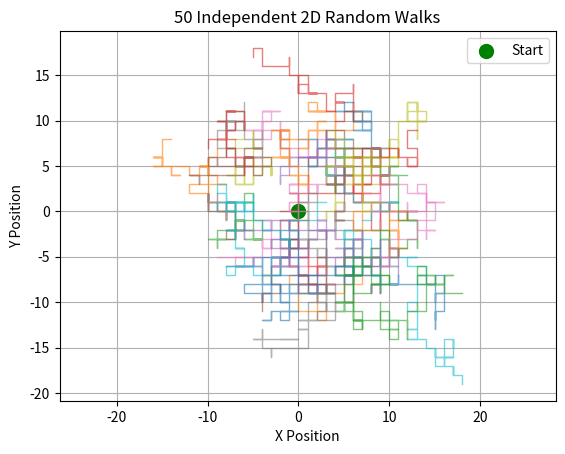

This figure's Python source:
import random
import matplotlib.pyplot as plt
#50 random walkers will take 10000 steps each
for walker in range(50):
    x = random.randint(-10, 10)
    y = random.randint(-10, 10)

    x_positions = [x]
    y_positions = [y]
    #every walker will take 10000 steps in a random direction
    for step in range(50):
        direction = random.choice(['up', 'down', 'left', 'right'])

        if direction == 'right':
            x = x + 1

        elif direction == 'left':
            x = x - 1

        elif direction == 'up':
            y = y + 1

        elif direction == 'down':
            y = y - 1

        x_positions.append(x)
        y_positions.append(y)
    #draw the each random walk
    plt.plot(x_positions, y_positions, alpha=0.6, linewidth=1)

plt.scatter(0, 0, color='green', s=100, label='Start')
plt.title("50 Independent 2D Random Walks")
plt.legend()
plt.xlabel('X Position')
plt.ylabel('Y Position')
plt.grid()
plt.axis('equal')
plt.show()
